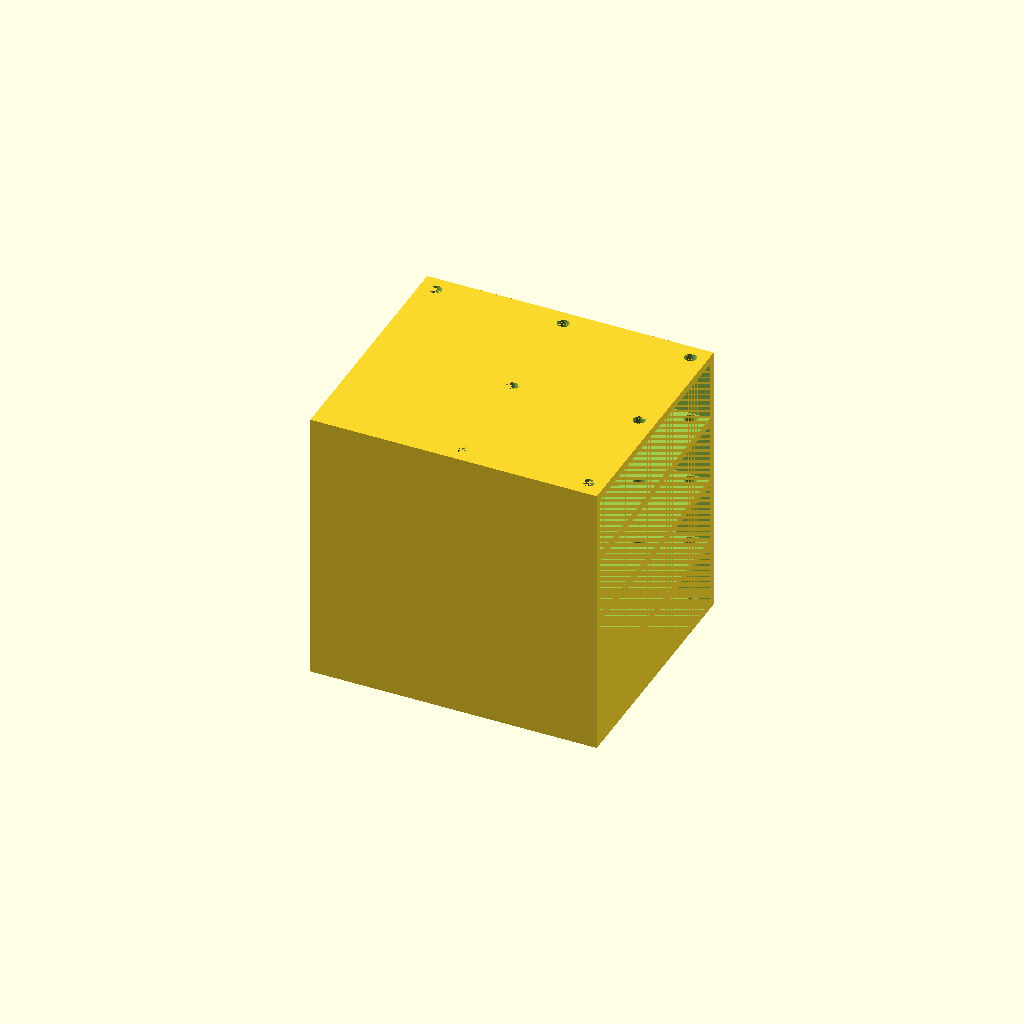
Cell 1 — every parameter at its default value.
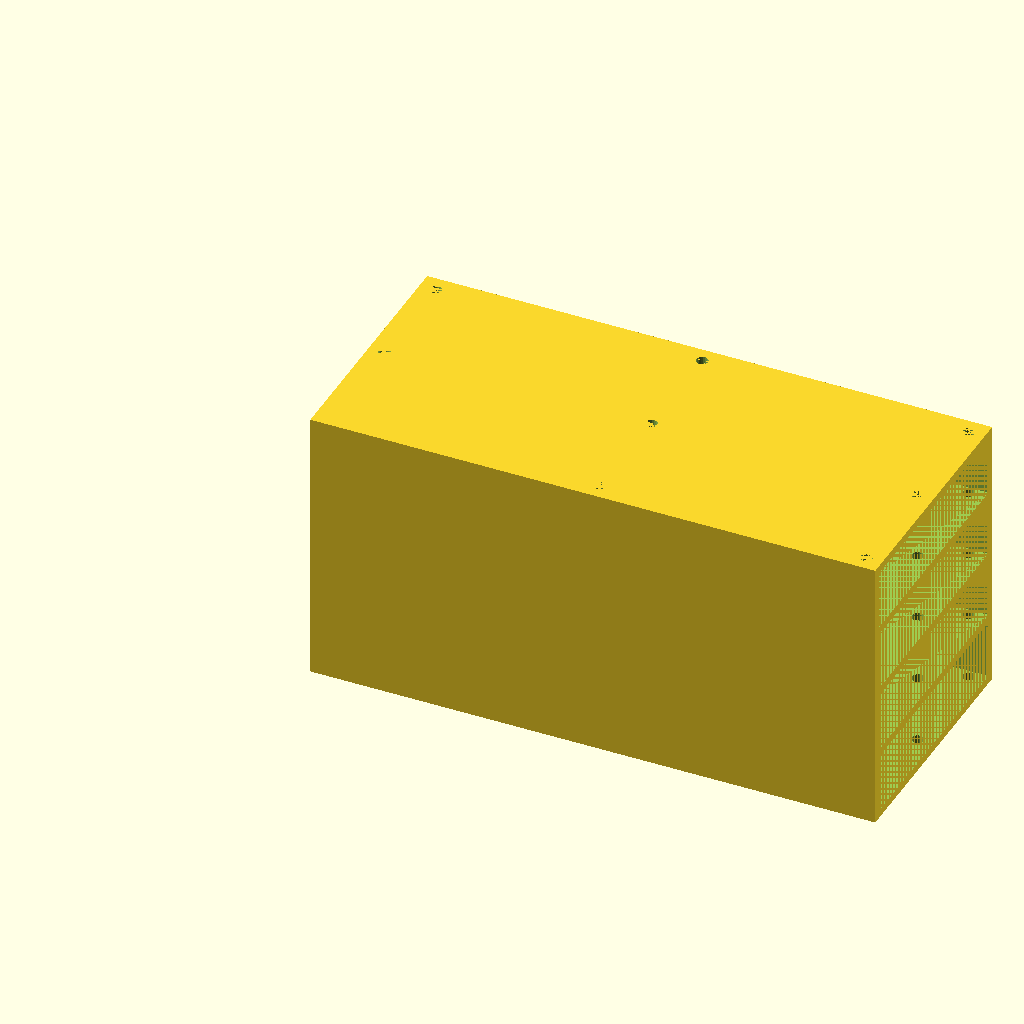
Cell 2: leonardo_width = 140 (everything else at default).
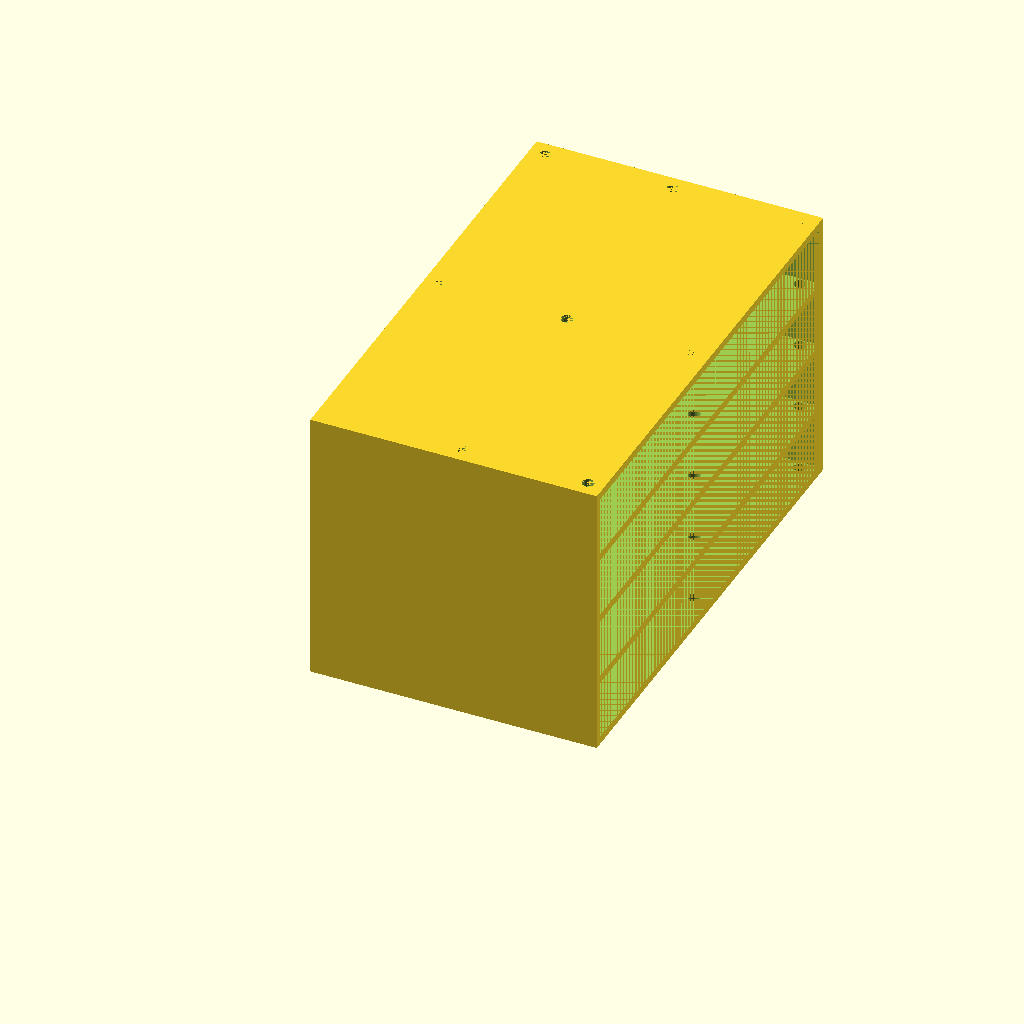
Cell 3 — leonardo_depth set to 118, the other parameters unchanged.
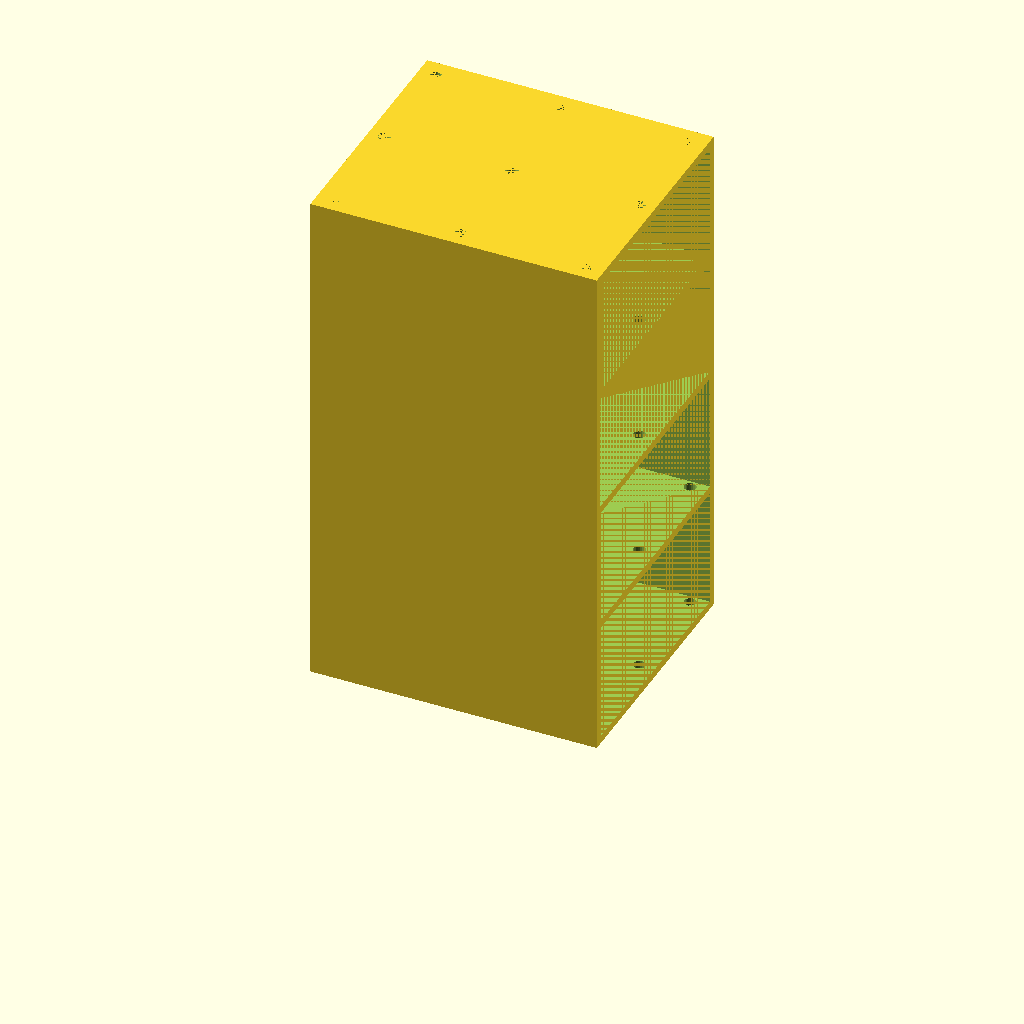
Cell 4: leonardo_height = 30 (everything else at default).
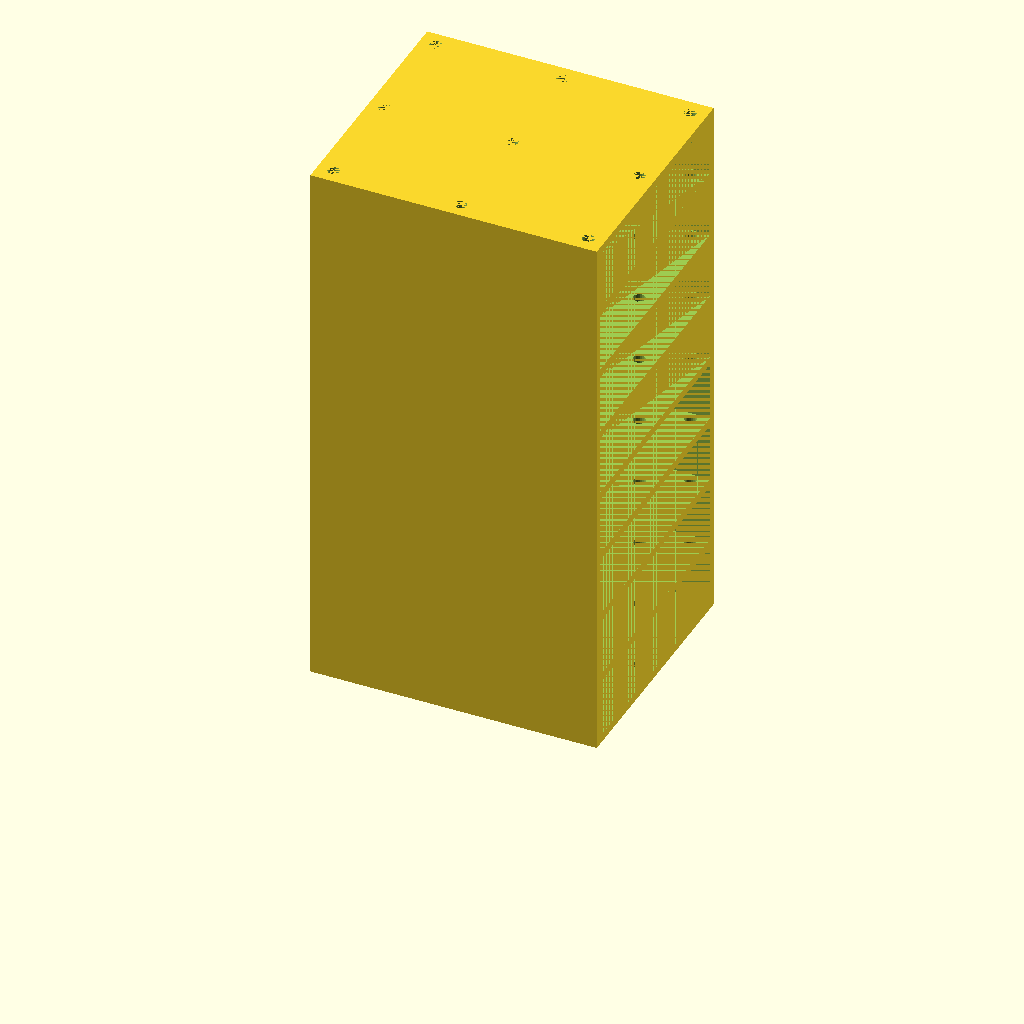
Cell 5: the same model with nr_of_leonardos = 8.
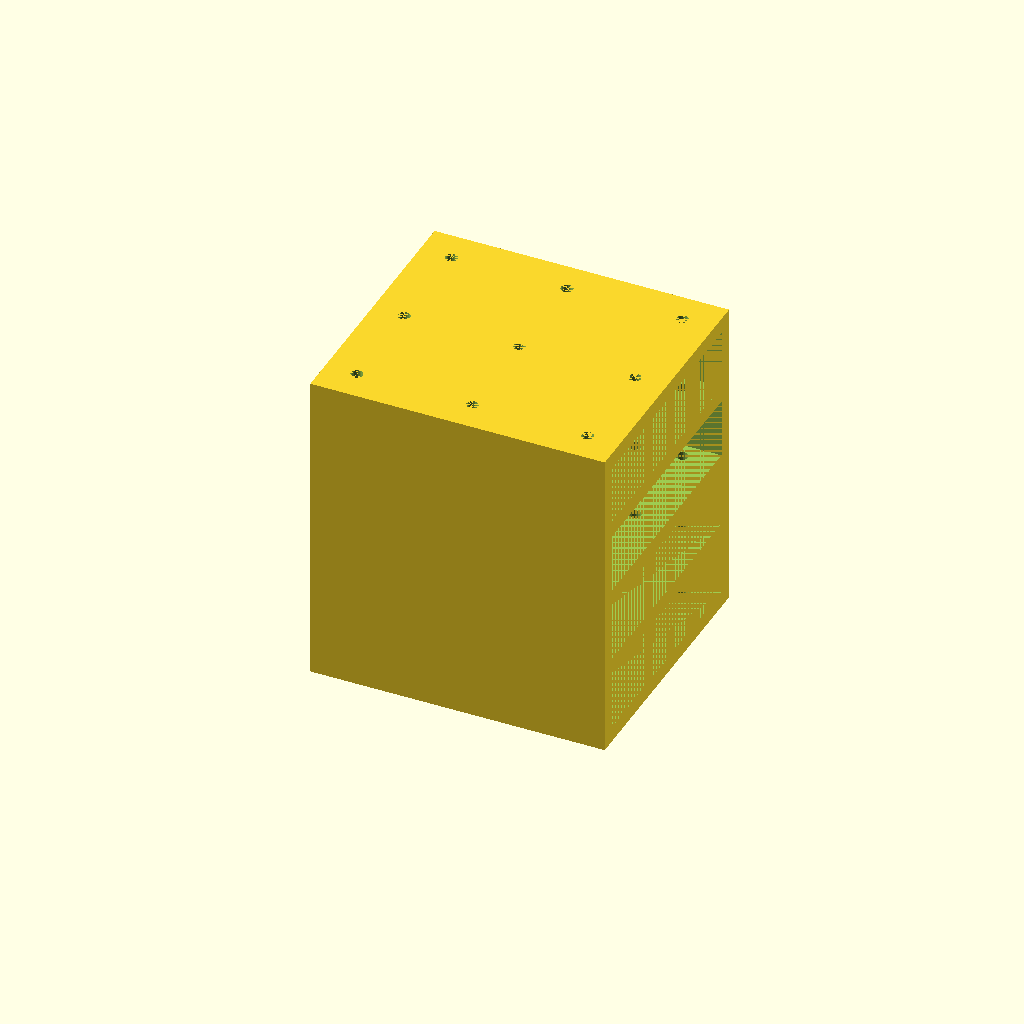
Cell 6 — spacing set to 4, the other parameters unchanged.
All cells are drawn from one camera (rotation 55°, 0°, 25°, orthographic, colour scheme Cornfield), so only the parameter changes between them.
The OpenSCAD source (Raspberry Pico/leonardo_box.scad):
leonardo_width = 70;
leonardo_depth = 59;
leonardo_height = 15;
m3_diag = 3 / 2;
nr_of_leonardos = 4;
spacing = 2;
segments = 20;
total_width = spacing + leonardo_width;
total_depth = spacing + leonardo_depth + spacing;
total_height = spacing + (nr_of_leonardos * (leonardo_height + spacing));

difference()
{
    cube([total_width, total_depth, total_height]);
    
    for (p = [0:nr_of_leonardos-1])
    {
        translate([spacing, spacing, spacing + (p * (spacing + leonardo_height))])
        {
            cube([leonardo_width, leonardo_depth, leonardo_height]);
        }
    }
    
    // Vertical vent holes.
    translate([spacing+spacing, spacing+spacing, 0])
    {
        cylinder(h = total_height, r = m3_diag, $fn=segments);
    }
    translate([total_width / 2, spacing+spacing, 0])
    {
        cylinder(h = total_height, r = m3_diag, $fn=segments);
    }
    translate([total_width - spacing - spacing, spacing + spacing, 0])
    {
        cylinder(h = total_height, r = m3_diag, $fn=segments);
    }
    
    translate([spacing + spacing, total_depth - spacing - spacing, 0])
    {
        cylinder(h = total_height, r = m3_diag, $fn=segments);
    }
    translate([total_width / 2, total_depth - spacing - spacing, 0])
    {
        cylinder(h = total_height, r = m3_diag, $fn=segments);
    }
    translate([total_width - spacing - spacing, total_depth - spacing - spacing, 0])
    {
        cylinder(h = total_height, r = m3_diag, $fn=segments);
    }
    
    translate([spacing+spacing, total_depth / 2, 0])
    {
        cylinder(h = total_height, r = m3_diag, $fn=segments);
    }
    translate([total_width / 2, total_depth / 2, 0])
    {
        cylinder(h = total_height, r = m3_diag, $fn=segments);
    }
    translate([total_width - spacing - spacing, total_depth / 2, 0])
    {
        cylinder(h = total_height, r = m3_diag, $fn=segments);
    }


}
Parameter table extracted from the source (name, type, default, range or options):
leonardo_width: number, default 70
leonardo_depth: number, default 59
leonardo_height: number, default 15
nr_of_leonardos: number, default 4
spacing: number, default 2
segments: number, default 20
